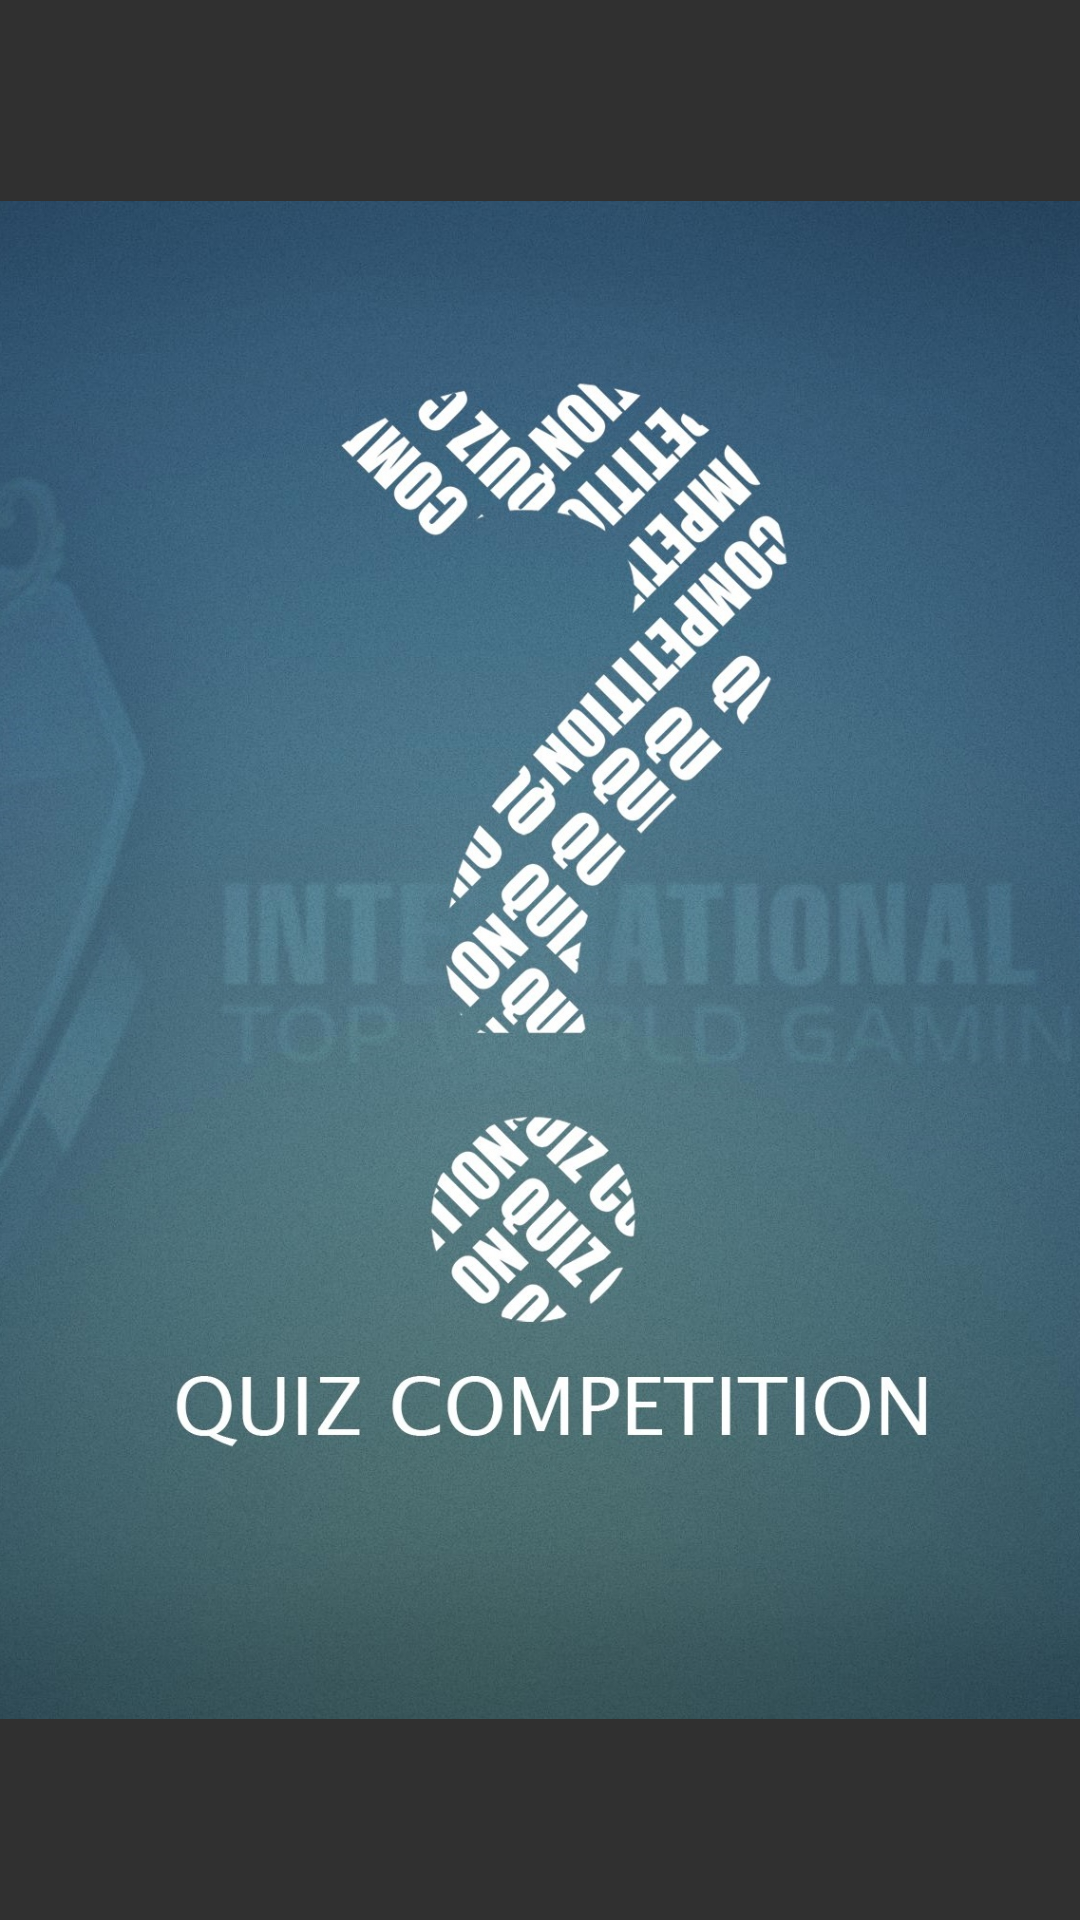

Here is an Android app screen rendered from its layout file. Give the layout XML and the strings, colors and styles it references.
<!-- AndroidManifest.xml: application theme Theme.AppCompat.NoActionBar -->
<!-- res/layout/activity_splash_screen.xml -->
<?xml version="1.0" encoding="utf-8"?>
<RelativeLayout
    xmlns:android="http://schemas.android.com/apk/res/android"
    xmlns:tools="http://schemas.android.com/tools"
    android:id="@+id/activity_splash_screen"
    android:layout_width="match_parent"
    android:layout_height="match_parent"
    tools:context="com.nico.quiz.SplashScreen">

    <ImageView
        android:layout_width="match_parent"
        android:layout_height="match_parent"
        android:src="@drawable/quiz_wallpapers"/>
</RelativeLayout>
<!-- resources referenced by this layout -->
<resources>
  <!-- drawable quiz_wallpapers: jpg bitmap (drawable, 513605 bytes) -->
</resources>
